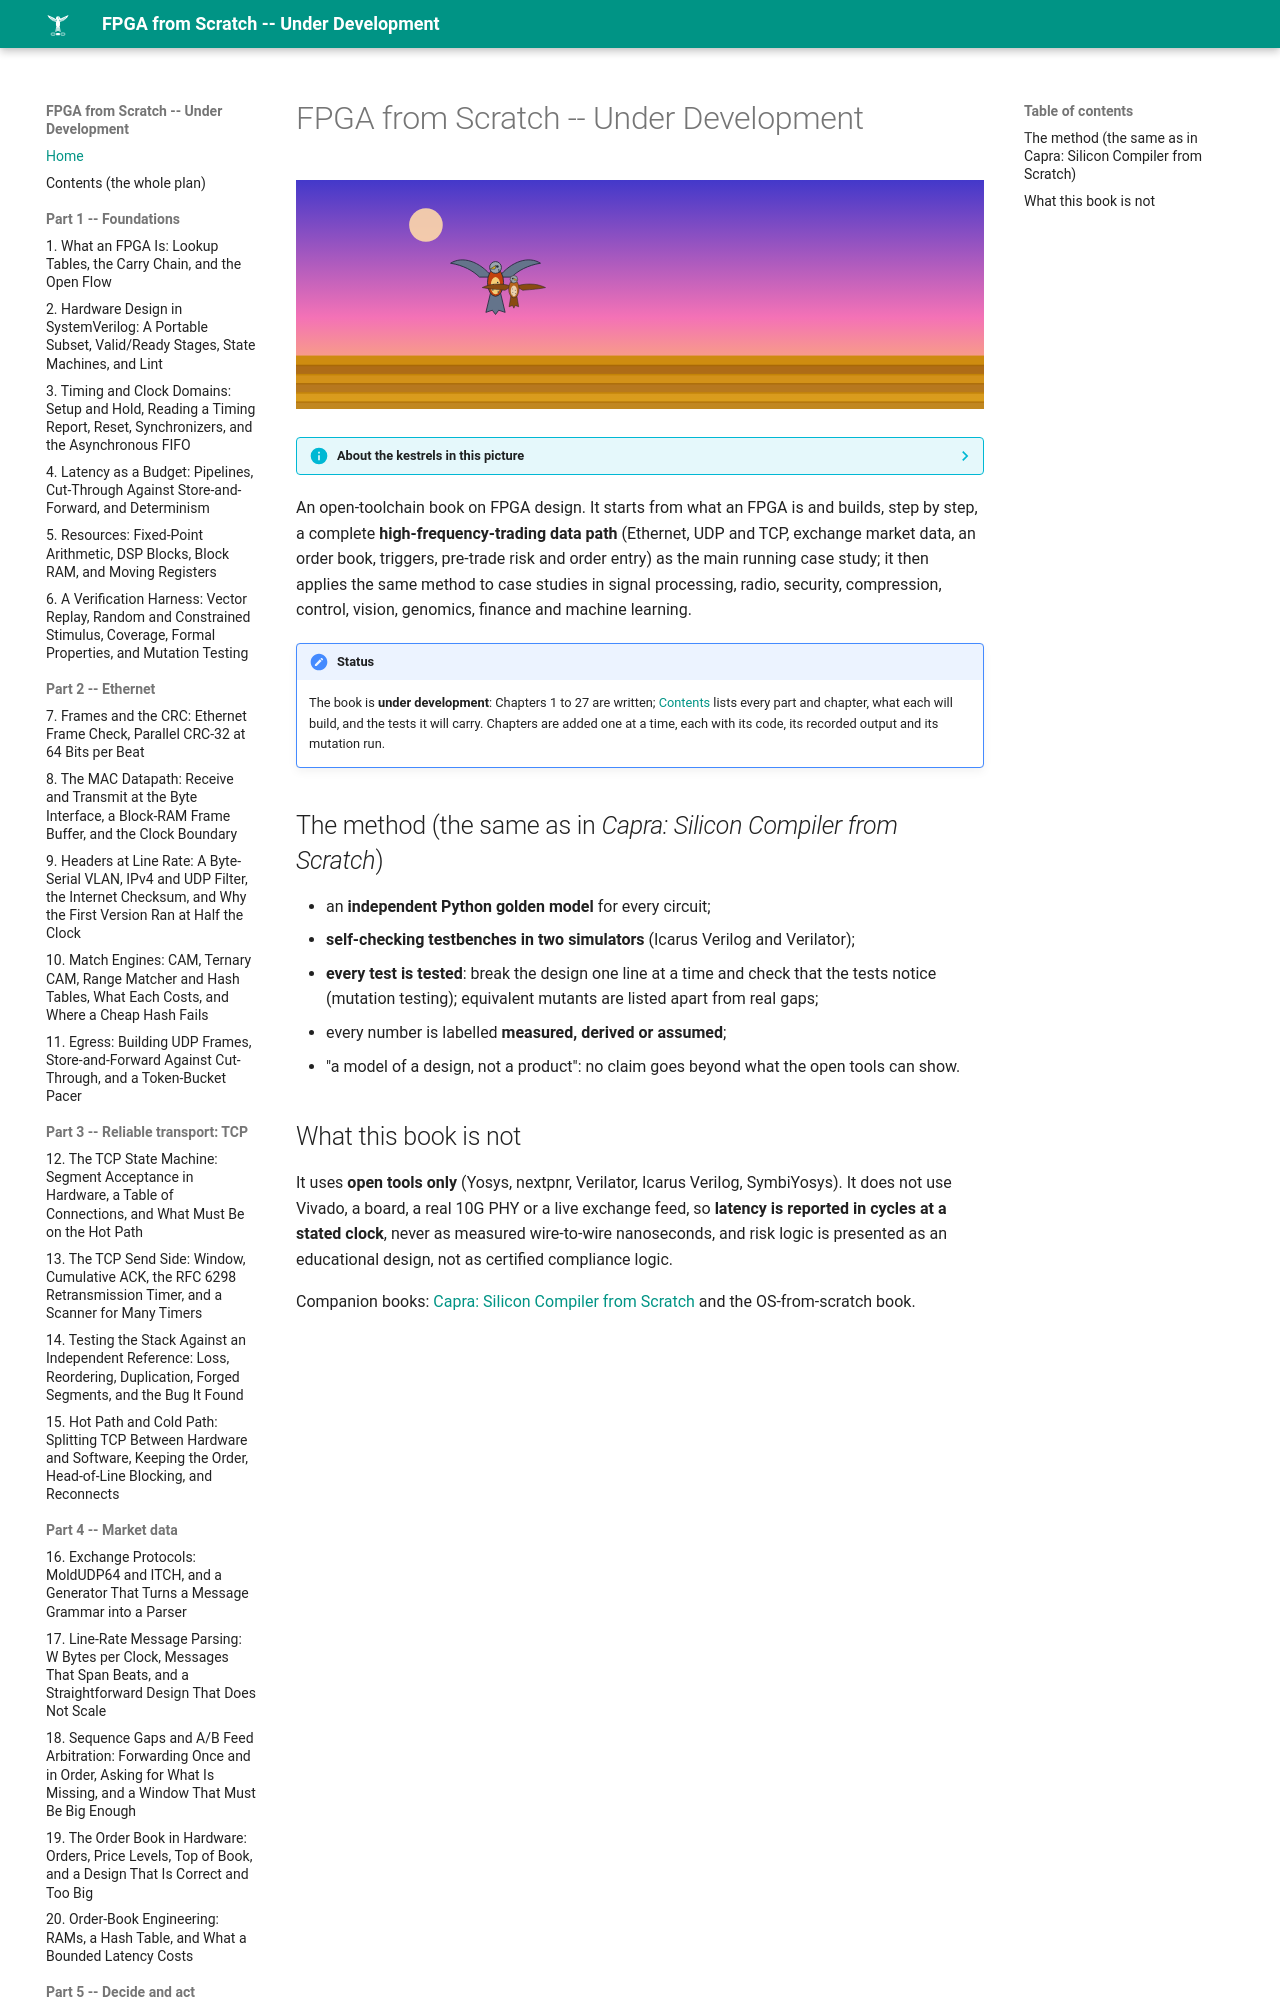

repository: MaximumBeings/fpga_from_scratch · page: index.html · generator: mkdocs

# FPGA from Scratch (under development)

An open-toolchain book on FPGA design with a high-frequency-trading data path as the main case study and further case studies from other domains. See `docs/contents.md` for the
